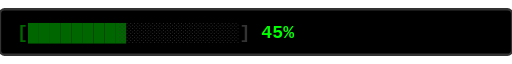
t = 0.00 s
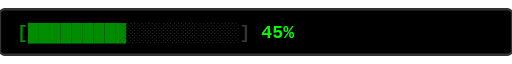
t = 0.23 s
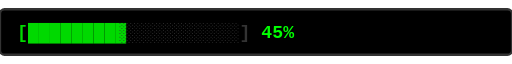
t = 0.68 s
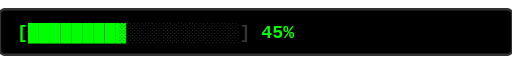
t = 0.90 s
t = 1.13 s: frame unchanged from t = 0.68 s, image omitted
t = 1.58 s: frame unchanged from t = 0.23 s, image omitted

The animated SVG that drew these frames (rendered in a browser with its animation timeline set to each time). Animation: 1 SMIL element (animate=1); one cycle of 1.80 s, repeats indefinitely.

<svg xmlns="http://w3.org" viewBox="0 0 450 40" width="450" height="40">
  <!-- Background terminal box -->
  <rect width="450" height="40" fill="#000000" rx="4" stroke="#333333" stroke-width="2"/>
  
  <!-- Animated Progress Bar (45%) with safe inline animation -->
  <text x="15" y="25" fill="#00ff00" font-family="Courier New, Courier, monospace" font-size="16" font-weight="bold">
    [█████████
    <animate attributeName="opacity" values="0.4;1;0.4" dur="1.8s" repeatCount="indefinite" />
  </text>
  
  <!-- Static Remaining Space (55%) -->
  <text x="105" y="25" fill="#333333" font-family="Courier New, Courier, monospace" font-size="16" font-weight="bold">
    ░░░░░░░░░░░] <tspan fill="#00ff00">45%</tspan>
  </text>
</svg>
